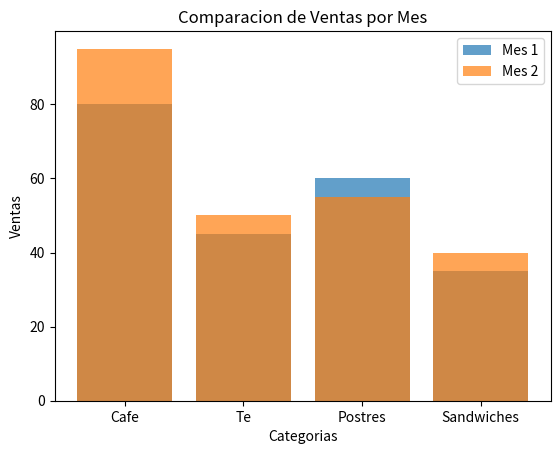

Write the Python code that produced this figure.
import matplotlib.pyplot as plt

categorias = ["Cafe", "Te", "Postres", "Sandwiches"]
mes_1 = [80, 45, 60, 35]
mes_2 = [95, 50, 55, 40]

# TODO: construye la comparacion entre mes_1 y mes_2
plt.bar(categorias, mes_1, label="Mes 1", alpha=0.7)
plt.bar(categorias, mes_2, label="Mes 2", alpha=0.7)

# TODO: agrega titulo
plt.title("Comparacion de Ventas por Mes")

# TODO: agrega nombres de ejes
plt.xlabel("Categorias")
plt.ylabel("Ventas")

# TODO: agrega leyenda
plt.legend()

# TODO: muestra el grafico
plt.show()


# GLOSARIO
# - plt.bar(): crea un grafico de barras con los datos dados.
# - label: argumento que asigna una etiqueta a cada conjunto de barras para la leyenda.
# - alpha: argumento que ajusta la transparencia de las barras para facilitar la comparacion visual.
# - plt.title(): agrega un titulo al grafico.
# - plt.xlabel(): agrega un nombre al eje X.
# - plt.ylabel(): agrega un nombre al eje Y.
# - plt.legend(): muestra la leyenda del grafico.
# - plt.show(): muestra el grafico en pantalla.
